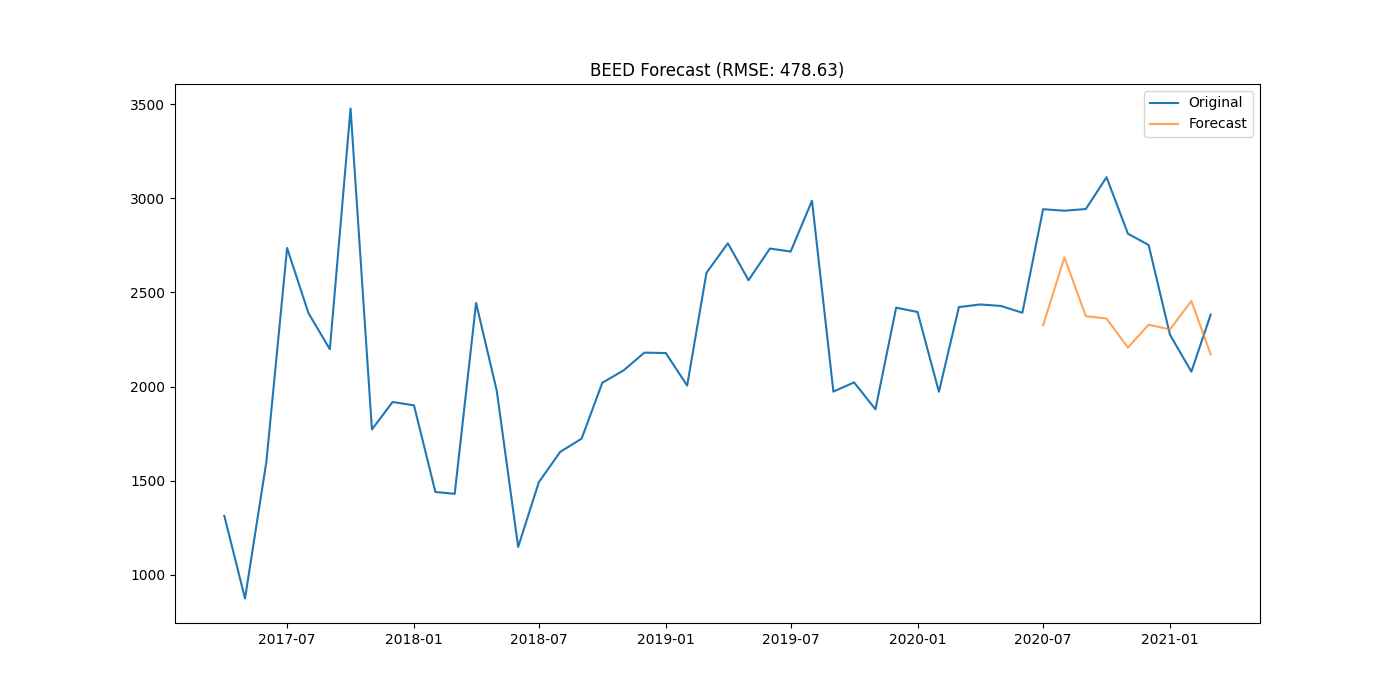

Source data for this figure (header and first rows):
district, date, actual, forecast
BEED, 2020-07-01, 2942, 2325
BEED, 2020-08-01, 2934, 2686
BEED, 2020-09-01, 2943, 2373
BEED, 2020-10-01, 3112, 2361
BEED, 2020-11-01, 2812, 2207
BEED, 2020-12-01, 2752, 2328
BEED, 2021-01-01, 2275, 2304
BEED, 2021-02-01, 2079, 2454
BEED, 2021-03-01, 2382, 2172
